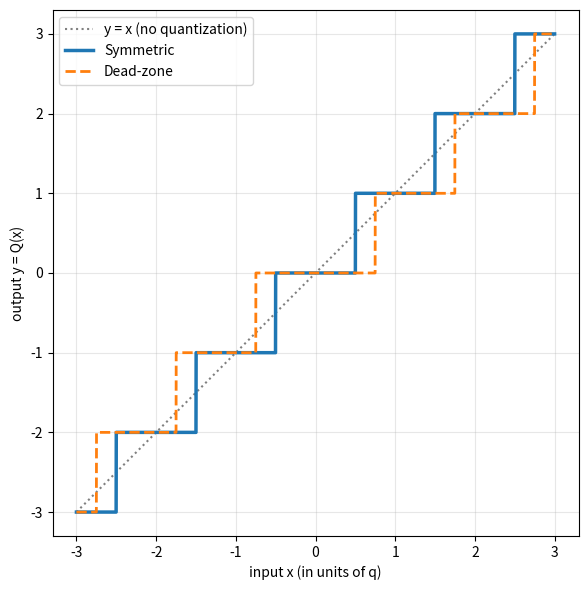

Generate this figure with matplotlib:
import numpy as np
import matplotlib.pyplot as plt

q = 1.0  # step size


def symmetric(x):
    # zero bin: |x| < 0.5q
    return q * np.round(x / q)


def dead_zone(x):
    # zero bin: |x| < 0.75q (width 1.5q), other bins width q
    return q * np.sign(x) * np.floor(np.abs(x) / q + 0.25)


x = np.linspace(-3, 3, 3001)

fig, ax = plt.subplots(figsize=(6, 6))
ax.plot(x, x, ":", color="gray", label="y = x (no quantization)")
ax.plot(x, symmetric(x), lw=2.5, label="Symmetric")
ax.plot(x, dead_zone(x), "--", lw=2, label="Dead-zone")

ax.set_xlabel("input x (in units of q)")
ax.set_ylabel("output y = Q(x)")
ax.set_aspect("equal")
ax.grid(alpha=0.3)
ax.legend()
plt.tight_layout()
plt.savefig("quantizer_plot.png", dpi=150)
plt.show()
